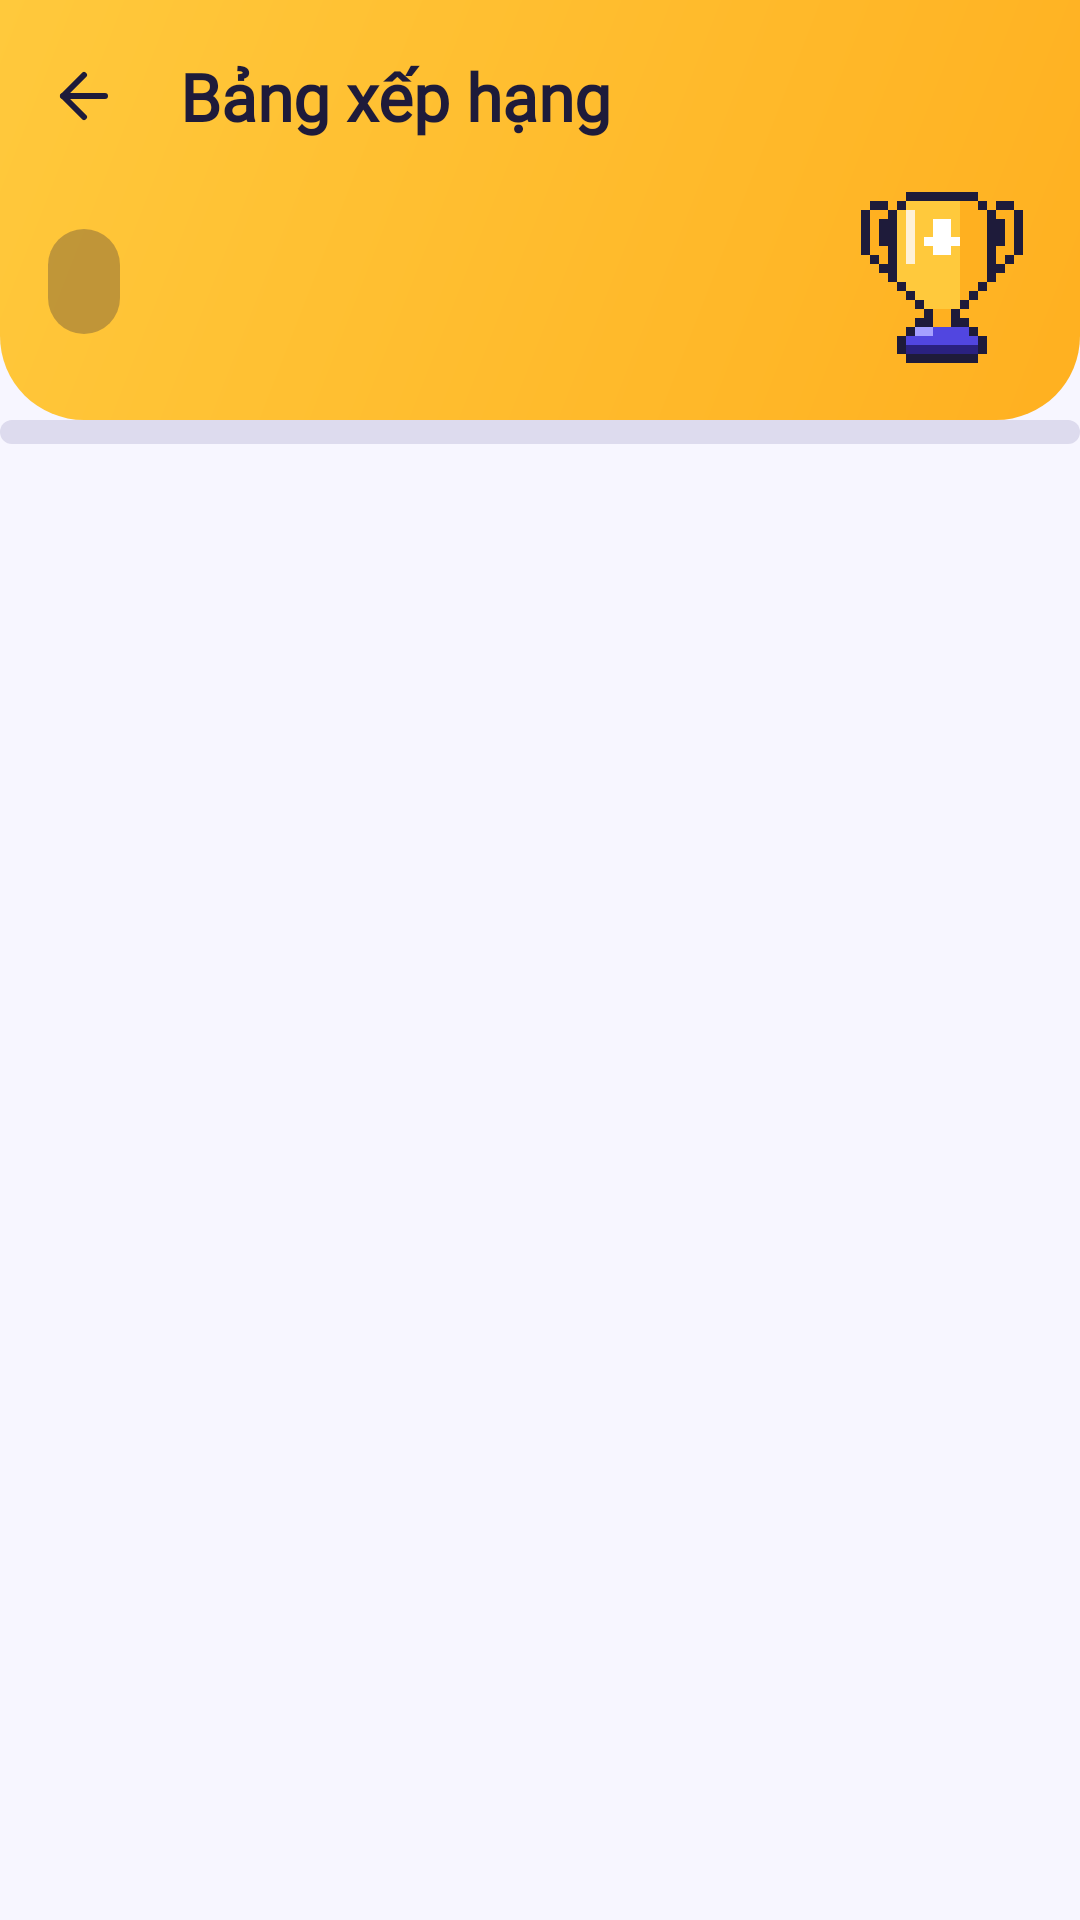

Here is an Android app screen rendered from its layout file. Give the layout XML and the strings, colors and styles it references.
<!-- AndroidManifest.xml: application theme Theme.LearningE -->
<!-- res/layout/fragment_leaderboard.xml -->
<?xml version="1.0" encoding="utf-8"?>
<LinearLayout xmlns:android="http://schemas.android.com/apk/res/android"
    xmlns:app="http://schemas.android.com/apk/res-auto"
    xmlns:tools="http://schemas.android.com/tools"
    android:layout_width="match_parent"
    android:layout_height="match_parent"
    android:orientation="vertical">

    <LinearLayout
        android:id="@+id/header_leaderboard"
        android:layout_width="match_parent"
        android:layout_height="wrap_content"
        android:background="@drawable/bg_hero_streak"
        android:orientation="vertical"
        android:paddingBottom="@dimen/space_4">

        <com.google.android.material.appbar.MaterialToolbar
            android:id="@+id/toolbar_leaderboard"
            android:layout_width="match_parent"
            android:layout_height="wrap_content"
            app:navigationContentDescription="@string/common_back"
            app:navigationIcon="@drawable/ic_arrow_left"
            app:subtitleTextColor="@color/on_sun"
            app:title="@string/leaderboard_title"
            tools:subtitle="Tuần 46 · 09/11 – 15/11" />

        <LinearLayout
            android:layout_width="match_parent"
            android:layout_height="wrap_content"
            android:gravity="center_vertical"
            android:orientation="horizontal"
            android:paddingHorizontal="@dimen/space_4">

            <TextView
                android:id="@+id/tv_countdown"
                android:layout_width="wrap_content"
                android:layout_height="wrap_content"
                android:background="@drawable/bg_hero_chip"
                android:paddingHorizontal="@dimen/space_3"
                android:paddingVertical="@dimen/space_2"
                android:textAppearance="@style/TextAppearance.LearningE.Label"
                tools:text="Kết thúc sau 3 ngày 04:12" />

            <Space
                android:layout_width="0dp"
                android:layout_height="1dp"
                android:layout_weight="1" />

            <ImageView
                android:layout_width="60dp"
                android:layout_height="60dp"
                android:importantForAccessibility="no"
                android:scaleType="fitXY"
                app:srcCompat="@drawable/px_trophy" />
        </LinearLayout>
    </LinearLayout>

    <com.google.android.material.progressindicator.LinearProgressIndicator
        android:id="@+id/pi_leaderboard"
        android:layout_width="match_parent"
        android:layout_height="wrap_content"
        android:contentDescription="@string/common_loading"
        android:indeterminate="true" />

    <FrameLayout
        android:layout_width="match_parent"
        android:layout_height="match_parent">

        <com.learninge.app.ui.common.EmptyStateView
            android:id="@+id/es_leaderboard"
            android:layout_width="match_parent"
            android:layout_height="match_parent"
            android:gravity="center"
            android:visibility="gone"
            app:emptyArt="@drawable/ill_streak_mascot" />

        <LinearLayout
            android:id="@+id/group_board"
            android:layout_width="match_parent"
            android:layout_height="match_parent"
            android:orientation="vertical"
            android:visibility="gone">

            <TextView
                android:id="@+id/tv_updated"
                android:layout_width="match_parent"
                android:layout_height="wrap_content"
                android:paddingHorizontal="@dimen/space_4"
                android:paddingVertical="@dimen/space_2"
                android:textAppearance="@style/TextAppearance.LearningE.Caption"
                tools:text="Top 50 theo XP tuần · Cập nhật lúc 20:41 hôm nay" />

            <androidx.recyclerview.widget.RecyclerView
                android:id="@+id/rv_ranks"
                android:layout_width="match_parent"
                android:layout_height="0dp"
                android:layout_weight="1"
                app:layoutManager="androidx.recyclerview.widget.LinearLayoutManager" />

            <com.google.android.material.card.MaterialCardView
                style="@style/Widget.LearningE.Card"
                android:layout_width="match_parent"
                android:layout_height="wrap_content"
                android:layout_margin="@dimen/space_3"
                app:cardBackgroundColor="@color/primary"
                app:strokeWidth="0dp">

                <LinearLayout
                    android:layout_width="match_parent"
                    android:layout_height="wrap_content"
                    android:gravity="center_vertical"
                    android:minHeight="@dimen/rank_row"
                    android:orientation="horizontal"
                    android:padding="@dimen/space_3">

                    <TextView
                        android:id="@+id/tv_my_rank"
                        android:layout_width="wrap_content"
                        android:layout_height="wrap_content"
                        android:minWidth="28dp"
                        android:textAppearance="@style/TextAppearance.LearningE.TitleM"
                        android:textColor="@color/on_primary"
                        tools:text="7" />

                    <ImageView
                        android:id="@+id/iv_my_avatar"
                        android:layout_width="36dp"
                        android:layout_height="36dp"
                        android:importantForAccessibility="no"
                        android:scaleType="fitXY"
                        tools:src="@drawable/px_avatar_head_1" />

                    <LinearLayout
                        android:layout_width="0dp"
                        android:layout_height="wrap_content"
                        android:layout_marginStart="@dimen/space_3"
                        android:layout_weight="1"
                        android:orientation="vertical">

                        <TextView
                            android:id="@+id/tv_my_title"
                            android:layout_width="match_parent"
                            android:layout_height="wrap_content"
                            android:textAppearance="@style/TextAppearance.LearningE.TitleS"
                            android:textColor="@color/on_primary"
                            tools:text="Bạn · Hạng 7" />

                        <TextView
                            android:id="@+id/tv_my_note"
                            android:layout_width="match_parent"
                            android:layout_height="wrap_content"
                            android:textAppearance="@style/TextAppearance.LearningE.Caption"
                            android:textColor="@color/on_primary"
                            tools:text="Còn 22 XP để lên hạng 6" />
                    </LinearLayout>

                    <TextView
                        android:id="@+id/tv_my_xp"
                        android:layout_width="wrap_content"
                        android:layout_height="wrap_content"
                        android:textAppearance="@style/TextAppearance.LearningE.TitleS"
                        android:textColor="@color/on_primary"
                        tools:text="340 XP" />
                </LinearLayout>
            </com.google.android.material.card.MaterialCardView>
        </LinearLayout>
    </FrameLayout>
</LinearLayout>
<!-- resources referenced by this layout -->
<resources>
  <color name="on_primary">#FFFFFF</color>
  <color name="on_sun">#1E1B3A</color>
  <color name="primary">#5146E0</color>
  <dimen name="rank_row">56dp</dimen>
  <dimen name="space_2">8dp</dimen>
  <dimen name="space_3">12dp</dimen>
  <dimen name="space_4">16dp</dimen>
  <!-- drawable bg_hero_chip (drawable) -->
  <?xml version="1.0" encoding="utf-8"?>
  <shape xmlns:android="http://schemas.android.com/apk/res/android" android:shape="rectangle">
      <solid android:color="@color/hero_track" />
      <corners android:radius="@dimen/radius_xl" />
  </shape>
  <string name="common_back">Quay lại</string>
  <string name="common_loading">Đang tải</string>
  <string name="leaderboard_title">Bảng xếp hạng</string>
  <style name="TextAppearance.LearningE.TitleS" parent="TextAppearance.LearningE.TitleM">
          <item name="android:textSize">16sp</item>
      </style>
  <style name="Widget.LearningE.Card" parent="Widget.Material3.CardView.Elevated">
          <item name="cardBackgroundColor">@color/surface</item>
          <item name="cardElevation">@dimen/elevation_2</item>
          <item name="strokeColor">@color/outline_card</item>
          <item name="strokeWidth">@dimen/stroke_card</item>
          <item name="shapeAppearance">@style/ShapeAppearance.LearningE.Large</item>
      </style>
  <color name="hero_track">#471E1B3A</color>
  <dimen name="radius_xl">28dp</dimen>
  <color name="hero_streak_end">#FFB020</color>
  <color name="hero_streak_start">#FFC93C</color>
  <color name="on_surface_variant">#5A5775</color>
  <color name="on_surface">#1E1B3A</color>
  <color name="surface">#FFFFFF</color>
  <dimen name="elevation_2">3dp</dimen>
  <color name="outline_card">#BDB8D8</color>
  <dimen name="stroke_card">1dp</dimen>
  <style name="ShapeAppearance.LearningE.Large" parent="ShapeAppearance.Material3.LargeComponent">
          <item name="cornerSize">@dimen/radius_l</item>
      </style>
  <color name="primary_container">#ECEBFF</color>
  <color name="on_primary_container">#2A2180</color>
  <color name="accent">#FF7A59</color>
  <color name="on_accent">#1E1B3A</color>
  <color name="sun">#FFC93C</color>
  <color name="background">#F7F6FF</color>
  <color name="surface_variant">#F0EFFA</color>
  <color name="outline_strong">#7F7B9F</color>
  <color name="outline">#DDDBEE</color>
  <color name="error">#C62828</color>
  <color name="error_container">#FDE8E8</color>
  <style name="Widget.LearningE.TextField" parent="Widget.Material3.TextInputLayout.OutlinedBox">
          <item name="shapeAppearance">@style/ShapeAppearance.LearningE.Medium</item>
          <item name="boxBackgroundColor">@color/surface</item>
          <item name="errorIconDrawable">@drawable/ic_info</item>
      </style>
  <style name="Widget.LearningE.Toolbar" parent="Widget.Material3.Toolbar">
          <item name="android:background">@android:color/transparent</item>
          <item name="titleTextAppearance">@style/TextAppearance.LearningE.TitleL</item>
          <item name="subtitleTextAppearance">@style/TextAppearance.LearningE.Caption</item>
      </style>
  <style name="Widget.LearningE.Progress" parent="Widget.Material3.LinearProgressIndicator">
          <item name="trackThickness">@dimen/progress_thickness</item>
          <item name="trackCornerRadius">@dimen/space_1</item>
          <item name="trackColor">@color/outline</item>
          <item name="trackStopIndicatorSize">0dp</item>
      </style>
  <dimen name="radius_l">16dp</dimen>
  <dimen name="button_height_m">48dp</dimen>
  <style name="ShapeAppearance.LearningE.Full" parent="ShapeAppearance.Material3.SmallComponent">
          <item name="cornerSize">50%</item>
      </style>
  <style name="ShapeAppearance.LearningE.Medium" parent="ShapeAppearance.Material3.MediumComponent">
          <item name="cornerSize">@dimen/radius_m</item>
      </style>
  <dimen name="progress_thickness">8dp</dimen>
  <dimen name="space_1">4dp</dimen>
  <dimen name="radius_m">12dp</dimen>
</resources>
